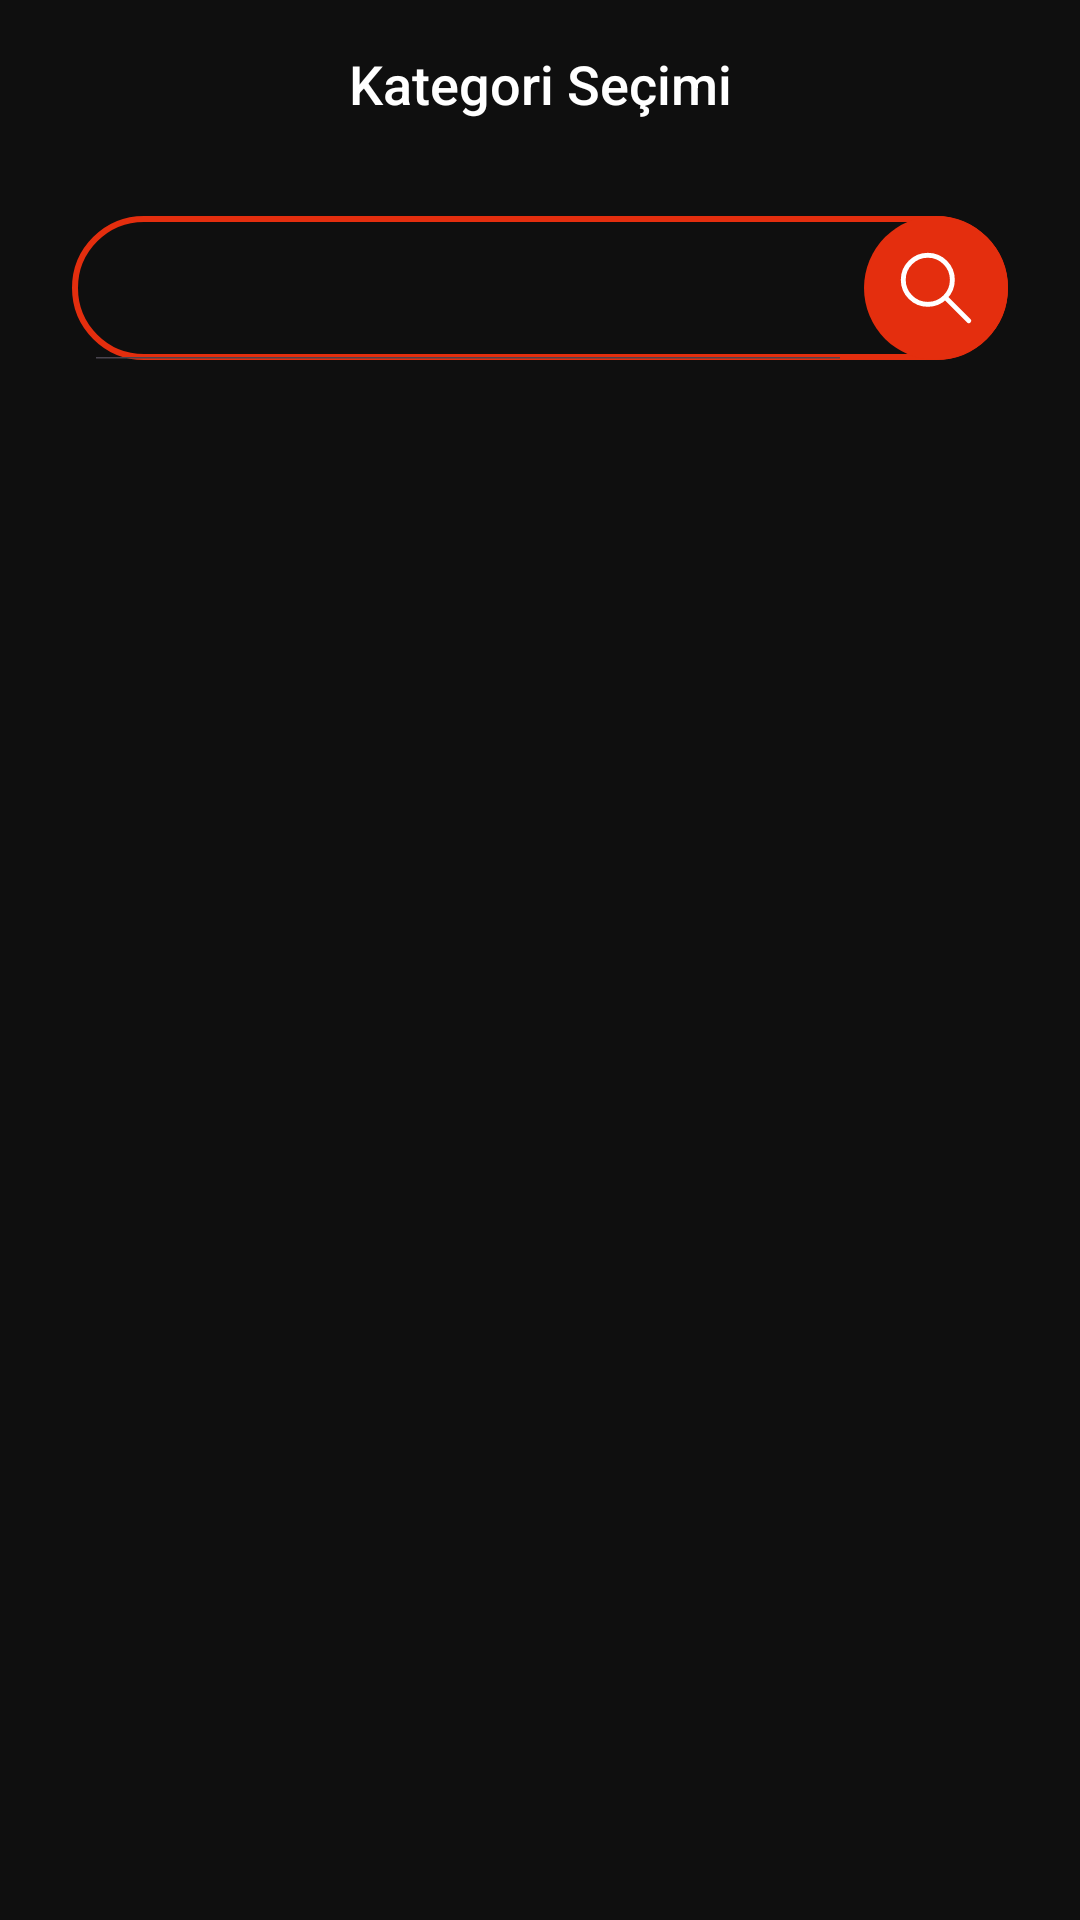

Produce the Android XML layout that renders to this screen, including the resource entries it uses.
<!-- AndroidManifest.xml: application theme Theme.Elephantapps_Sprint1 -->
<!-- res/layout/activity_search_category.xml -->
<?xml version="1.0" encoding="utf-8"?>
<RelativeLayout xmlns:android="http://schemas.android.com/apk/res/android"
    xmlns:app="http://schemas.android.com/apk/res-auto"
    xmlns:tools="http://schemas.android.com/tools"
    android:layout_width="match_parent"
    android:layout_height="match_parent"
    tools:context=".activities.SearchCategory">

    <androidx.appcompat.widget.Toolbar
        android:id="@+id/toolbar_search_category"
        android:layout_width="match_parent"
        android:layout_height="?android:attr/actionBarSize"
        android:background="@color/background"
        >
        <TextView
            android:id="@+id/toolbar_title"
            android:layout_width="wrap_content"
            android:layout_height="wrap_content"
            style="@style/TextAppearance.AppCompat.Widget.ActionBar.Title"
            android:layout_gravity="center"
            android:textSize="18sp"
            android:text="Kategori Seçimi"
            android:textColor="@color/white"/>
    </androidx.appcompat.widget.Toolbar>


    <LinearLayout
        android:layout_width="match_parent"
        android:layout_height="wrap_content"
        android:orientation="vertical"
        android:paddingHorizontal="24dp"
        android:paddingTop="16dp"
        android:layout_below="@id/toolbar_search_category">

        <LinearLayout
            android:layout_width="match_parent"
            android:layout_height="wrap_content"
            android:orientation="horizontal"
            android:background="@drawable/search_bar_background">

            <SearchView
                android:id="@+id/search_view"
                android:layout_width="0dp"
                android:layout_height="wrap_content"
                android:layout_weight="1"
                android:maxLines="1"
                android:iconifiedByDefault="false"
                android:searchIcon="@null"
                android:closeIcon="@null"
                />

            <ImageView
                android:id="@+id/iv_search"
                android:layout_width="48dp"
                android:layout_height="48dp"
                android:src="@drawable/icon_card_search_small"
                />
        </LinearLayout>


        <androidx.recyclerview.widget.RecyclerView
            android:id="@+id/rv_categories"
            android:layout_width="match_parent"
            android:layout_height="wrap_content"
            android:layout_marginTop="24dp"/>

        <androidx.recyclerview.widget.RecyclerView
            android:id="@+id/rv_allCategories"
            android:layout_width="match_parent"
            android:layout_height="wrap_content"
            android:layout_marginTop="24dp"
            android:visibility="gone"/>

    </LinearLayout>
</RelativeLayout>
<!-- resources referenced by this layout -->
<resources>
  <color name="background">#0F0F0F</color>
  <color name="white">#FFFFFFFF</color>
  <!-- drawable icon_card_search_small (drawable) -->
  <vector xmlns:android="http://schemas.android.com/apk/res/android"
      android:width="44dp"
      android:height="44dp"
      android:viewportWidth="44"
      android:viewportHeight="44">
    <path
        android:pathData="M22,22m-22,0a22,22 0,1 1,44 0a22,22 0,1 1,-44 0"
        android:fillColor="#e42e0e"/>
    <path
        android:pathData="M25.015,25.015 L32.003,32.003"
        android:strokeLineJoin="round"
        android:strokeWidth="1.5"
        android:fillColor="#00000000"
        android:strokeColor="#fff"
        android:strokeLineCap="round"/>
    <path
        android:pathData="M19.5,19.5m-7.5,0a7.5,7.5 0,1 1,15 0a7.5,7.5 0,1 1,-15 0"
        android:strokeLineJoin="round"
        android:strokeWidth="1.5"
        android:fillColor="#00000000"
        android:strokeColor="#fff"
        android:strokeLineCap="round"/>
  </vector>
  <!-- drawable search_bar_background (drawable) -->
  <?xml version="1.0" encoding="utf-8"?>
  <shape xmlns:android="http://schemas.android.com/apk/res/android">
      <corners android:radius="24dp" />
      <stroke android:color="@color/primary" android:width="2dp"/>
  </shape>
  <style name="Theme.Elephantapps_Sprint1" parent="Base.Theme.Elephantapps_Sprint1" />
  <color name="primary">#E42E0E</color>
  <style name="Base.Theme.Elephantapps_Sprint1" parent="Theme.Material3.Light.NoActionBar">
          
          <item name="colorPrimary">@color/background</item>
          <item name="android:editTextColor">@android:color/white</item>
          <item name="android:textColorHint">@android:color/white</item>
          <item name="android:windowBackground">@color/background</item>
          <item name="android:windowIsTranslucent">true</item>
      </style>
</resources>
